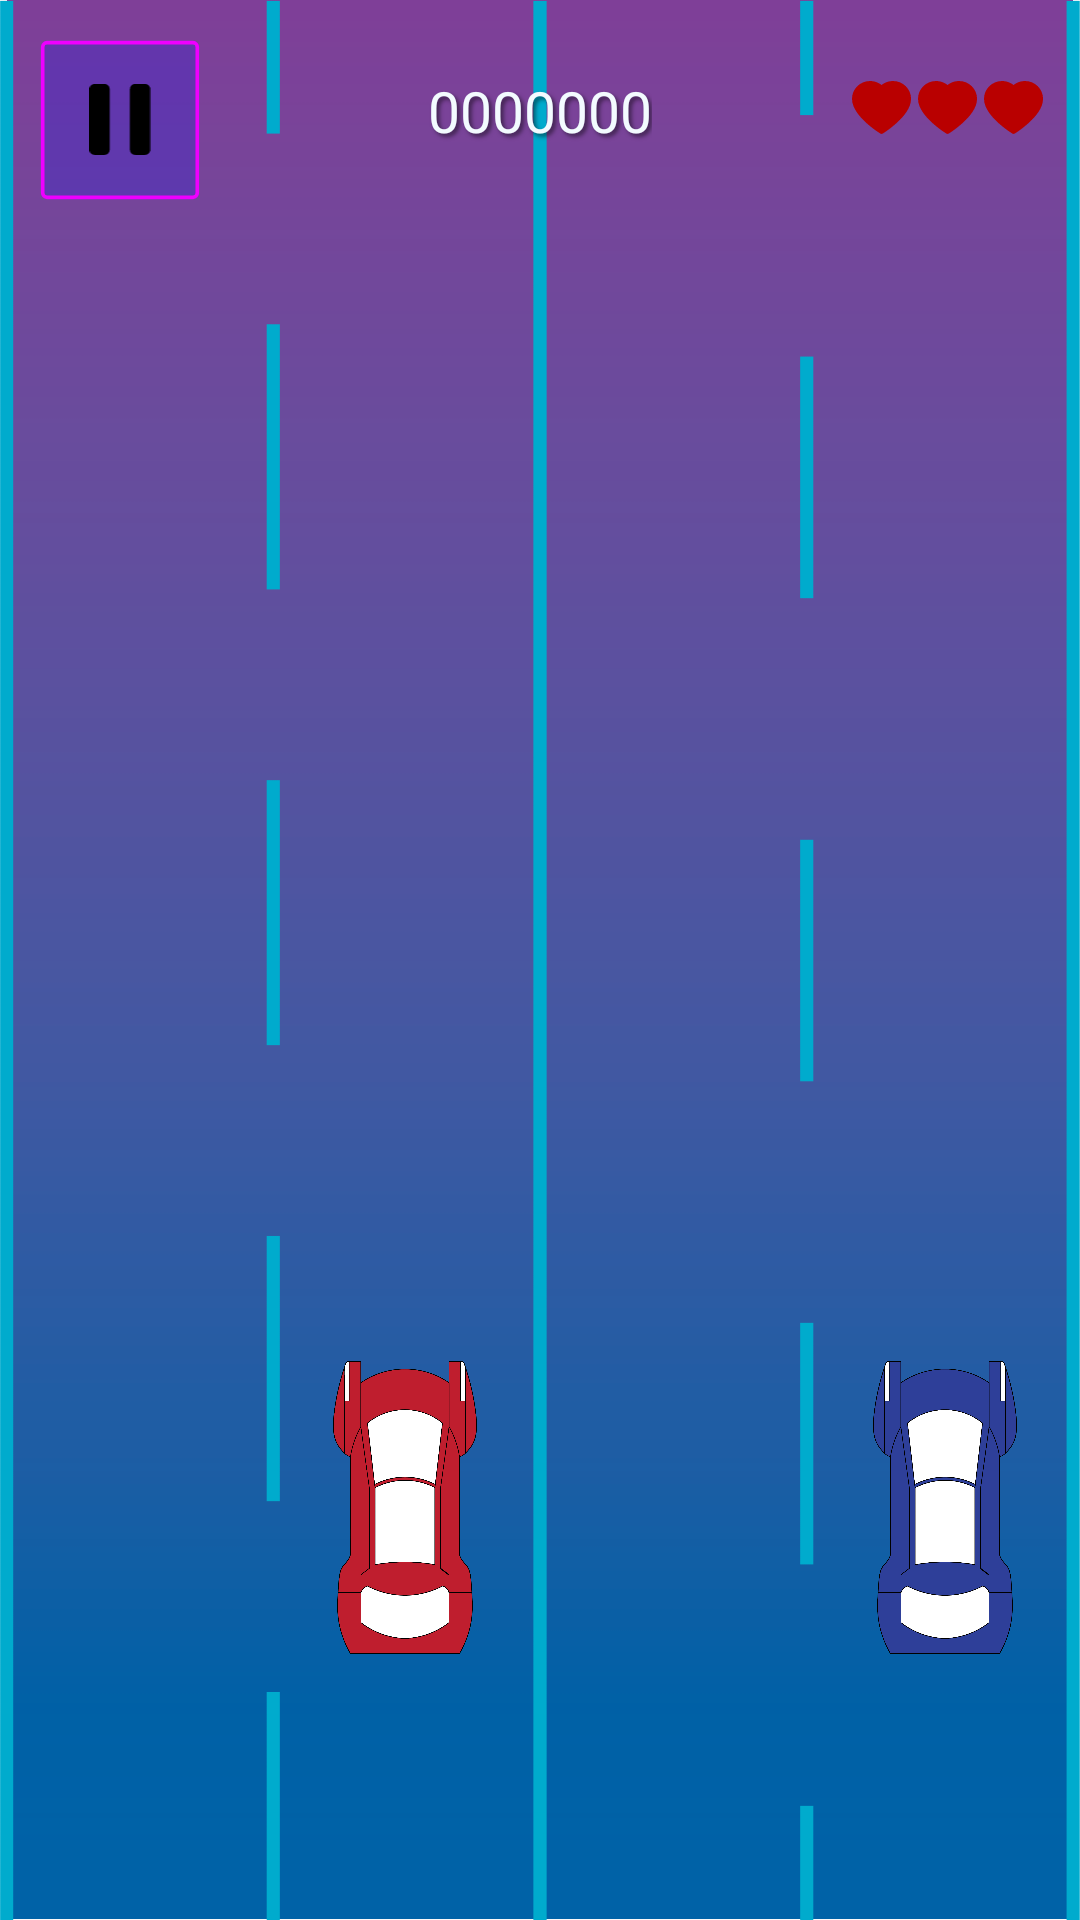

Here is an Android app screen rendered from its layout file. Give the layout XML and the strings, colors and styles it references.
<!-- AndroidManifest.xml: application theme Theme.DualCarbeats -->
<!-- res/layout/activity_game.xml -->
<?xml version="1.0" encoding="utf-8"?>
<FrameLayout xmlns:android="http://schemas.android.com/apk/res/android" android:layout_width="match_parent" android:layout_height="match_parent" android:background="@drawable/road">
    <LinearLayout android:id="@+id/gameArea" android:layout_width="match_parent" android:layout_height="match_parent" android:orientation="horizontal">
        <FrameLayout android:id="@+id/lane1" android:layout_width="0dp" android:layout_height="match_parent" android:layout_weight="1">
            <ImageView android:id="@+id/ivFx1" android:layout_width="110dp" android:layout_height="110dp" android:layout_gravity="bottom|center_horizontal" android:layout_marginBottom="39dp" android:importantForAccessibility="no" android:visibility="gone" />
        </FrameLayout>
        <FrameLayout android:id="@+id/lane2" android:layout_width="0dp" android:layout_height="match_parent" android:layout_weight="1">
            <ImageView android:id="@+id/ivCarRed" android:layout_width="48dp" android:layout_height="99dp" android:layout_gravity="bottom|center_horizontal" android:layout_marginBottom="88dp" android:importantForAccessibility="no" android:src="@drawable/red_car" />
            <ImageView android:id="@+id/ivFx2" android:layout_width="110dp" android:layout_height="110dp" android:layout_gravity="bottom|center_horizontal" android:layout_marginBottom="39dp" android:importantForAccessibility="no" android:visibility="gone" />
        </FrameLayout>
        <FrameLayout android:id="@+id/lane3" android:layout_width="0dp" android:layout_height="match_parent" android:layout_weight="1">
            <ImageView android:id="@+id/ivFx3" android:layout_width="110dp" android:layout_height="110dp" android:layout_gravity="bottom|center_horizontal" android:layout_marginBottom="39dp" android:importantForAccessibility="no" android:visibility="gone" />
        </FrameLayout>
        <FrameLayout android:id="@+id/lane4" android:layout_width="0dp" android:layout_height="match_parent" android:layout_weight="1">
            <ImageView android:id="@+id/ivCarBlue" android:layout_width="48dp" android:layout_height="99dp" android:layout_gravity="bottom|center_horizontal" android:layout_marginBottom="88dp" android:importantForAccessibility="no" android:src="@drawable/blue_car" />
            <ImageView android:id="@+id/ivFx4" android:layout_width="110dp" android:layout_height="110dp" android:layout_gravity="bottom|center_horizontal" android:layout_marginBottom="39dp" android:importantForAccessibility="no" android:visibility="gone" />
        </FrameLayout>
    </LinearLayout>
    <ImageView android:id="@+id/ivFeverLeft" android:layout_width="90dp" android:layout_height="match_parent" android:layout_gravity="start" android:importantForAccessibility="no" android:scaleType="centerCrop" android:visibility="gone" />
    <ImageView android:id="@+id/ivFeverRight" android:layout_width="90dp" android:layout_height="match_parent" android:layout_gravity="end" android:importantForAccessibility="no" android:scaleType="centerCrop" android:visibility="gone" android:scaleX="-1" />
    <FrameLayout android:id="@+id/gameHud" android:layout_width="match_parent" android:layout_height="match_parent" android:clickable="false" android:focusable="false">
        <LinearLayout android:layout_width="wrap_content" android:layout_height="wrap_content" android:layout_gravity="top|center_horizontal" android:layout_marginTop="100dp" android:alpha="0.9" android:gravity="center_horizontal" android:orientation="vertical">
            <TextView android:text="@string/combo_label" android:id="@+id/tvComboLabel" android:layout_width="wrap_content" android:layout_height="wrap_content" android:fontFamily="@font/orbitron_regular" android:textColor="#F3FBFF" android:textSize="20sp" android:visibility="invisible" android:shadowColor="#C000D9FF" android:shadowRadius="5" />
            <TextView android:text="0" android:id="@+id/tvCombo" android:layout_width="wrap_content" android:layout_height="wrap_content" android:fontFamily="@font/orbitron_regular" android:includeFontPadding="false" android:textColor="#F3FBFF" android:textSize="56sp" android:visibility="invisible" android:shadowColor="#C000D9FF" android:shadowRadius="5" />
        </LinearLayout>
        <ImageView android:id="@+id/ivFever" android:layout_width="280dp" android:layout_height="80dp" android:layout_gravity="center" android:importantForAccessibility="no" android:scaleType="fitCenter" android:src="@drawable/fever" android:visibility="gone" />
        <ImageView android:id="@+id/ivJudgement" android:layout_width="200dp" android:layout_height="60dp" android:layout_gravity="center" android:importantForAccessibility="no" android:scaleType="fitCenter" android:visibility="gone" />
        <ImageButton android:id="@+id/btnPause" android:layout_width="56dp" android:layout_height="56dp" android:layout_gravity="top|start" android:layout_marginStart="12dp" android:layout_marginTop="12dp" android:background="@drawable/box" android:contentDescription="@string/pause" android:padding="16dp" android:scaleType="fitCenter" android:src="@drawable/pause" />
        <TextView android:text="0000000" android:id="@+id/tvScore" android:layout_width="wrap_content" android:layout_height="wrap_content" android:layout_gravity="top|center_horizontal" android:layout_marginTop="24dp" android:fontFamily="@font/orbitron_medium" android:shadowColor="#80000000" android:shadowDx="3" android:shadowDy="3" android:shadowRadius="3" android:textColor="#F3FBFF" android:textSize="19sp" />
        <LinearLayout android:layout_width="wrap_content" android:layout_height="wrap_content" android:layout_gravity="top|end" android:layout_marginTop="26dp" android:layout_marginEnd="12dp" android:orientation="horizontal">
            <ImageView android:id="@+id/ivHeart1" android:layout_width="20dp" android:layout_height="20dp" android:layout_marginStart="2dp" android:importantForAccessibility="no" android:src="@drawable/heart" />
            <ImageView android:id="@+id/ivHeart2" android:layout_width="20dp" android:layout_height="20dp" android:layout_marginStart="2dp" android:importantForAccessibility="no" android:src="@drawable/heart" />
            <ImageView android:id="@+id/ivHeart3" android:layout_width="20dp" android:layout_height="20dp" android:layout_marginStart="2dp" android:importantForAccessibility="no" android:src="@drawable/heart" />
        </LinearLayout>
        <include android:id="@+id/pauseOverlay" layout="@layout/layout_pause" android:layout_width="match_parent" android:layout_height="match_parent" android:visibility="gone" />
    </FrameLayout>
</FrameLayout>
<!-- res/layout/layout_pause.xml (included above) -->
<?xml version="1.0" encoding="utf-8"?>
<FrameLayout
    xmlns:android="http://schemas.android.com/apk/res/android"
    android:layout_width="match_parent"
    android:layout_height="match_parent"
    android:background="#B3000000"
    android:clickable="true"
    android:focusable="true">
    <LinearLayout
        android:layout_width="280dp"
        android:layout_height="wrap_content"
        android:layout_gravity="center"
        android:background="@drawable/bg_pause_panel"
        android:gravity="center_horizontal"
        android:orientation="vertical"
        android:padding="20dp">
        <TextView
            android:text="@string/paused"
            style="@style/ScreenTitle"
            android:layout_width="wrap_content"
            android:layout_height="wrap_content"
            android:textSize="34sp" />
        <LinearLayout
            android:layout_width="wrap_content"
            android:layout_height="wrap_content"
            android:layout_marginTop="18dp"
            android:gravity="center_vertical"
            android:orientation="horizontal">
            <ImageButton
                android:id="@+id/btnPauseRetry"
                android:layout_width="64dp"
                android:layout_height="64dp"
                android:background="@drawable/box"
                android:contentDescription="@string/retry"
                android:padding="18dp"
                android:scaleType="fitCenter"
                android:src="@drawable/retry" />
            <ImageButton
                android:id="@+id/btnResume"
                android:layout_width="88dp"
                android:layout_height="88dp"
                android:background="@drawable/box"
                android:contentDescription="@string/resume"
                android:padding="26dp"
                android:scaleType="fitCenter"
                android:src="@drawable/play"
                android:layout_marginStart="8dp"
                android:layout_marginEnd="8dp" />
            <ImageButton
                android:id="@+id/btnPauseHome"
                android:layout_width="64dp"
                android:layout_height="64dp"
                android:background="@drawable/box"
                android:contentDescription="@string/home"
                android:padding="18dp"
                android:scaleType="fitCenter"
                android:src="@drawable/home" />
        </LinearLayout>
    </LinearLayout>
</FrameLayout>
<!-- resources referenced by this layout -->
<resources>
  <!-- drawable bg_pause_panel (drawable) -->
  <?xml version="1.0" encoding="utf-8"?>
  <shape xmlns:android="http://schemas.android.com/apk/res/android"
      android:shape="rectangle">
      <solid android:color="#EDEFFA" />
      <stroke
          android:width="2dp"
          android:color="#22FF22" />
      <corners android:radius="16dp" />
  </shape>
  <!-- drawable box (drawable) -->
  <vector xmlns:android="http://schemas.android.com/apk/res/android"
      android:width="138dp"
      android:height="138dp"
      android:viewportWidth="138"
      android:viewportHeight="138">
    <path
        android:pathData="M9,4L129,4A5,5 0,0 1,134 9L134,129A5,5 0,0 1,129 134L9,134A5,5 0,0 1,4 129L4,9A5,5 0,0 1,9 4z"
        android:fillColor="#000DFF"
        android:fillAlpha="0.2"/>
    <path
        android:pathData="M9,5.5L129,5.5A3.5,3.5 0,0 1,132.5 9L132.5,129A3.5,3.5 0,0 1,129 132.5L9,132.5A3.5,3.5 0,0 1,5.5 129L5.5,9A3.5,3.5 0,0 1,9 5.5z"
        android:strokeWidth="3"
        android:fillColor="#00000000"
        android:strokeColor="#EE00FF"/>
  </vector>
  <!-- drawable home (drawable) -->
  <vector xmlns:android="http://schemas.android.com/apk/res/android"
      android:width="40dp"
      android:height="38dp"
      android:viewportWidth="40"
      android:viewportHeight="38">
    <path
        android:pathData="M39.015,18.5L20.914,0.412C20.783,0.281 20.628,0.178 20.458,0.107C20.288,0.036 20.105,0 19.92,0C19.736,0 19.553,0.036 19.383,0.107C19.212,0.178 19.058,0.281 18.927,0.412L0.826,18.5C0.299,19.027 0,19.743 0,20.491C0,22.042 1.261,23.303 2.813,23.303H4.72V36.21C4.72,36.988 5.348,37.616 6.126,37.616H17.108V27.772H22.03V37.616H33.715C34.493,37.616 35.121,36.988 35.121,36.21V23.303H37.028C37.775,23.303 38.492,23.009 39.019,22.477C40.113,21.378 40.113,19.598 39.015,18.5Z"
        android:fillColor="#000000"/>
  </vector>
  <!-- drawable pause (drawable) -->
  <vector xmlns:android="http://schemas.android.com/apk/res/android"
      android:width="34dp"
      android:height="40dp"
      android:viewportWidth="34"
      android:viewportHeight="40">
    <path
        android:pathData="M8.438,0C9.183,0 9.899,0.296 10.426,0.824C10.954,1.351 11.25,2.067 11.25,2.813V36.563C11.25,37.308 10.954,38.024 10.426,38.551C9.899,39.079 9.183,39.375 8.438,39.375H2.813C2.067,39.375 1.351,39.079 0.824,38.551C0.296,38.024 0,37.308 0,36.563V2.813C0,2.067 0.296,1.351 0.824,0.824C1.351,0.296 2.067,0 2.813,0H8.438ZM30.938,0C31.683,0 32.399,0.296 32.926,0.824C33.454,1.351 33.75,2.067 33.75,2.813V36.563C33.75,37.308 33.454,38.024 32.926,38.551C32.399,39.079 31.683,39.375 30.938,39.375H25.313C24.567,39.375 23.851,39.079 23.324,38.551C22.796,38.024 22.5,37.308 22.5,36.563V2.813C22.5,2.067 22.796,1.351 23.324,0.824C23.851,0.296 24.567,0 25.313,0H30.938Z"
        android:fillColor="#000000"/>
  </vector>
  <!-- drawable play (drawable) -->
  <vector xmlns:android="http://schemas.android.com/apk/res/android"
      android:width="51dp"
      android:height="65dp"
      android:viewportWidth="51"
      android:viewportHeight="65">
    <path
        android:pathData="M0,64.75V0L50.875,32.375L0,64.75Z"
        android:fillColor="#1D1B20"/>
  </vector>
  <string name="combo_label">COMBO</string>
  <string name="home">Home</string>
  <string name="pause">Pause</string>
  <string name="paused">PAUSED</string>
  <string name="resume">Resume</string>
  <string name="retry">Retry</string>
  <style name="ScreenTitle">
          <item name="android:fontFamily">@font/rajdhani_bold</item>
          <item name="android:textColor">#000000</item>
          <item name="android:textSize">44sp</item>
          <item name="android:shadowColor">#80000000</item>
          <item name="android:shadowDx">3</item>
          <item name="android:shadowDy">3</item>
          <item name="android:shadowRadius">4</item>
      </style>
  <style name="Theme.DualCarbeats" parent="android:Theme.Material.Light.NoActionBar" />
</resources>
